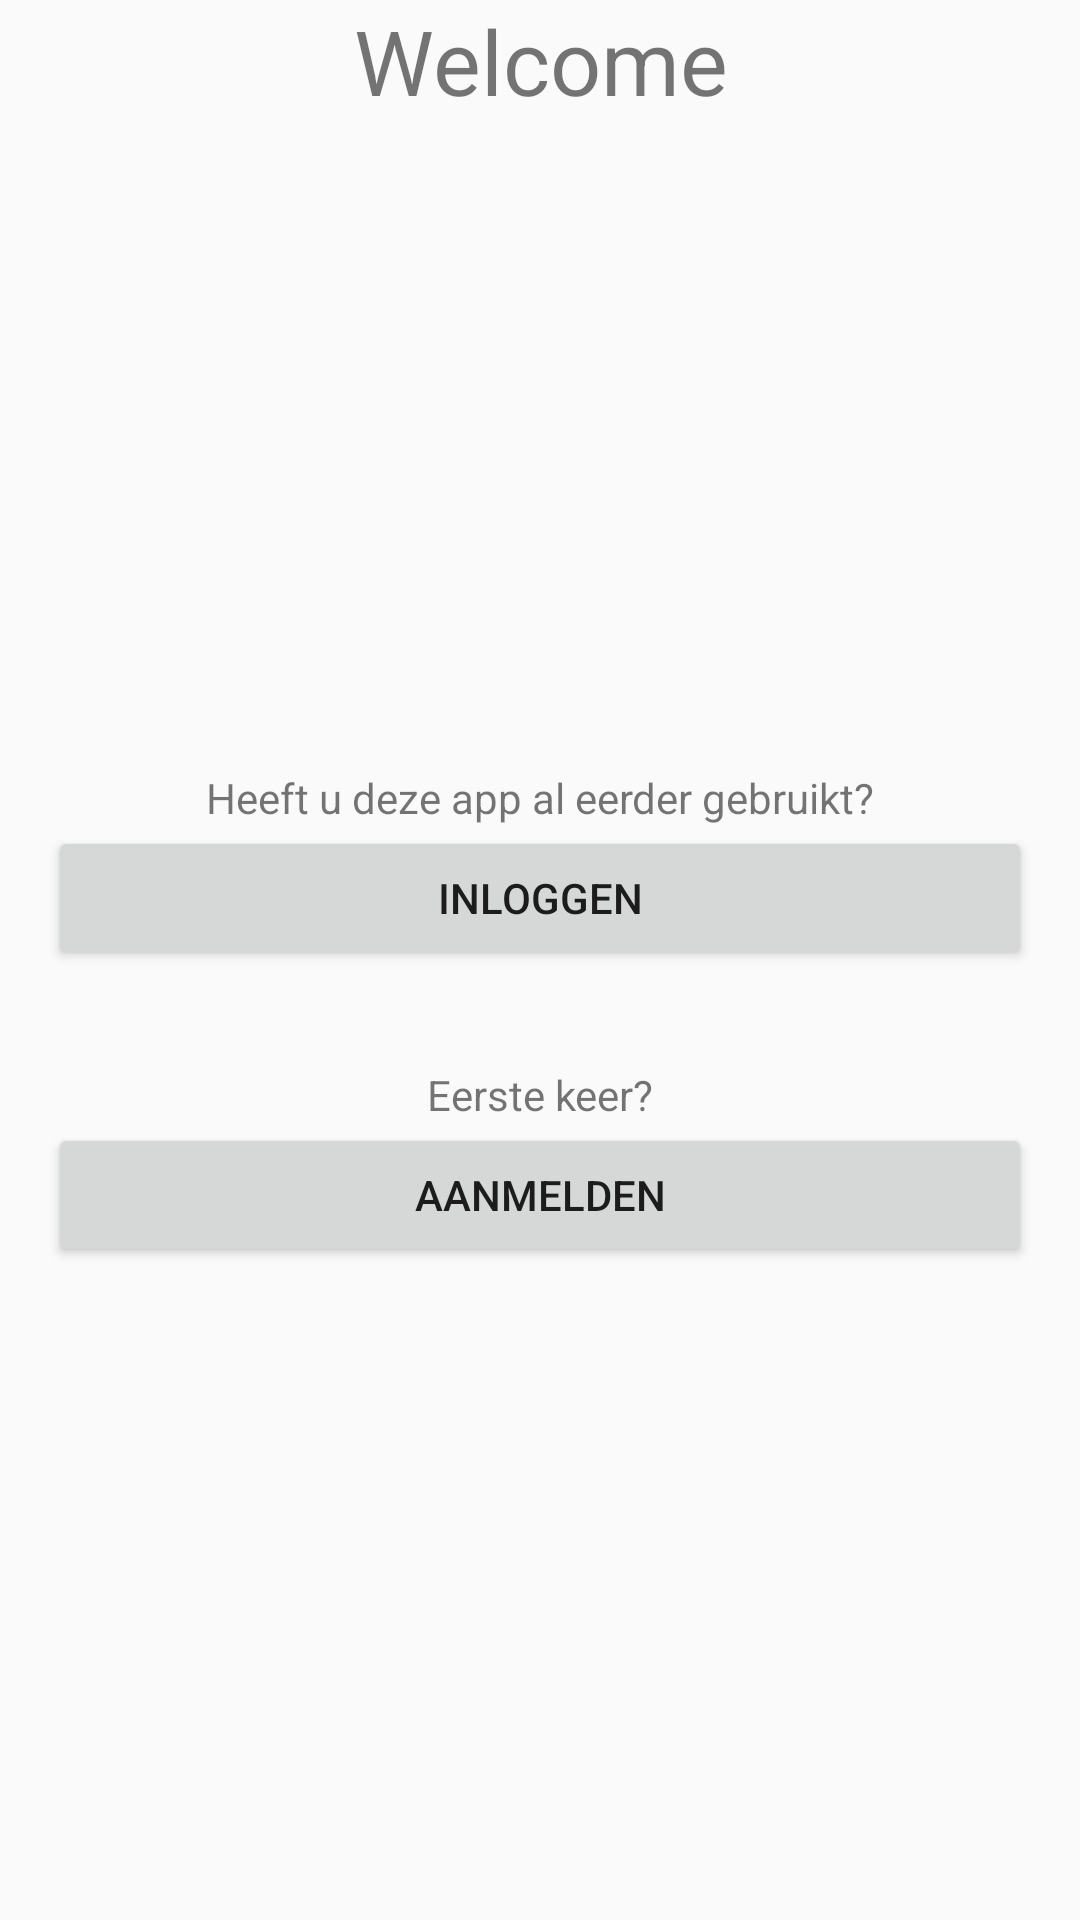

Write the Android layout XML for this screen, with the resource values it uses.
<!-- AndroidManifest.xml: application theme AppTheme -->
<!-- res/layout/content_main.xml -->
<?xml version="1.0" encoding="utf-8"?>
<LinearLayout xmlns:android="http://schemas.android.com/apk/res/android"
    xmlns:app="http://schemas.android.com/apk/res-auto"
    xmlns:tools="http://schemas.android.com/tools"
    android:id="@+id/content_main"
    android:layout_width="match_parent"
    android:layout_height="match_parent"
    android:orientation="vertical"
    android:paddingLeft="@dimen/activity_horizontal_margin"
    tools:context="io.forus.kindpakket.android.kindpakket.view.MainActivity"
    android:paddingRight="@dimen/activity_horizontal_margin">

    <TextView
        android:id="@+id/main_welcome"
        android:layout_width="match_parent"
        android:layout_height="wrap_content"
        android:gravity="center_vertical"
        android:text="@string/main_welcome"
        android:textAlignment="center"
        android:textSize="30sp" />

    <ScrollView
        android:layout_width="match_parent"
        android:layout_height="match_parent">

        <LinearLayout
            android:layout_width="match_parent"
            android:layout_height="wrap_content"
            android:orientation="vertical">

            <ImageView
                android:id="@+id/imageView"
                android:layout_width="match_parent"
                android:layout_height="200dp"
                android:contentDescription="@string/name_logo_description"
                android:scaleType="centerInside"
                app:srcCompat="@mipmap/ic_launcher" />

            <LinearLayout
                android:layout_width="match_parent"
                android:layout_height="wrap_content"
                android:layout_marginBottom="@dimen/activity_vertical_margin"
                android:layout_marginTop="@dimen/activity_vertical_margin"
                android:orientation="vertical">

                <TextView
                    android:id="@+id/main_login_text"
                    android:layout_width="match_parent"
                    android:layout_height="wrap_content"
                    android:ems="10"
                    android:gravity="bottom|center"
                    android:text="@string/main_login_text" />

                <Button
                    android:id="@+id/main_login_button"
                    android:layout_width="match_parent"
                    android:layout_height="wrap_content"
                    android:text="@string/main_login_button" />

            </LinearLayout>

            <LinearLayout
                android:layout_width="match_parent"
                android:layout_height="wrap_content"
                android:layout_marginBottom="@dimen/activity_vertical_margin"
                android:layout_marginTop="@dimen/activity_vertical_margin"
                android:orientation="vertical">

                <TextView
                    android:id="@+id/main_register_text"
                    android:layout_width="match_parent"
                    android:layout_height="wrap_content"
                    android:ems="10"
                    android:gravity="bottom|center"
                    android:text="@string/main_register_text"
                    android:textAlignment="center" />

                <Button
                    android:id="@+id/main_register_button"
                    android:layout_width="match_parent"
                    android:layout_height="wrap_content"
                    android:text="@string/main_register_button" />

            </LinearLayout>
        </LinearLayout>
    </ScrollView>


</LinearLayout>
<!-- resources referenced by this layout -->
<resources>
  <dimen name="activity_horizontal_margin">16dp</dimen>
  <dimen name="activity_vertical_margin">16dp</dimen>
  <string name="main_login_button">Inloggen</string>
  <string name="main_login_text">Heeft u deze app al eerder gebruikt?</string>
  <string name="main_register_button">Aanmelden</string>
  <string name="main_register_text">Eerste keer?</string>
  <string name="main_welcome">Welcome</string>
  <string name="name_logo_description">Forus Logo</string>
  <style name="AppTheme" parent="@style/Theme.AppCompat.Light.NoActionBar">
          
          <item name="colorPrimary">@color/colorPrimary</item>
          <item name="colorPrimaryDark">@color/colorPrimaryDark</item>
          <item name="colorAccent">@color/colorAccent</item>
      </style>
  <!-- not gathered from this repository: default colours our renderer supplied (Android Studio template values) -->
  <color name="colorPrimary">#FF6200EE</color>
  <color name="colorPrimaryDark">#FF3700B3</color>
  <color name="colorAccent">#FF03DAC5</color>
</resources>
